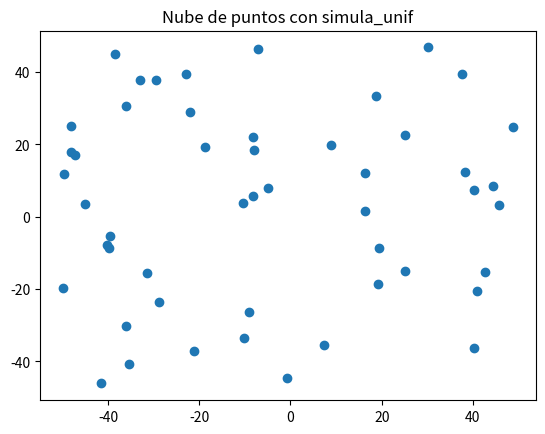

Python code for this plot: (Note: this script raises an exception after producing the figure.)
# -*- coding: utf-8 -*-
"""
[redacted]
"""

#############################
#####     LIBRERIAS     #####
#############################

import numpy as np
import matplotlib.pyplot as plt

# Fijamos la semilla
np.random.seed(1)

#-------------------------------------------------------------------------------#
#-------------- Ejercicio sobre la complejidad de H y el ruido -----------------#
#-------------------------------------------------------------------------------#

def simula_unif(N, dim, rango):
	return np.random.uniform(rango[0],rango[1],(N,dim))

def simula_gaus(N, dim, sigma):
	media = 0
	out = np.zeros((N,dim),np.float64)
	for i in range(N):
		# Para cada columna dim se emplea un sigma determinado. Es decir, para la
		# primera columna se usará una N(0,sqrt(sigma[0])) y para la segunda N(0,sqrt(sigma[1]))
		out[i,:] = np.random.normal(loc=media, scale=np.sqrt(sigma), size=dim)

	return out

def simula_recta(intervalo):
	points = np.random.uniform(intervalo[0], intervalo[1], size=(2, 2))
	x1 = points[0,0]
	x2 = points[1,0]
	y1 = points[0,1]
	y2 = points[1,1]
	# y = a*x + b
	a = (y2-y1)/(x2-x1) # Calculo de la pendiente.
	b = y1 - a*x1       # Calculo del termino independiente.

	return a, b

#------------------------------ Apartado 1 -------------------------------------#

""" Función que ejecuta todo el apartado 1 """
def apartado1():
	print ("\n###  Apartado 1  ###\n")
	print("a) simula_unif(N, dim, rango) con N=50, dim=2 y rango=[-50,50].")
	x_unif = simula_unif(50, 2, [-50, 50])
	plt.scatter(x_unif[:, 0], x_unif[:, 1])
	plt.title("Nube de puntos con simula_unif")
	plt.gcf().canvas.set_window_title('Ejercicio 1 - Apartado 1a)')
	plt.show()

	print("\nb) simula_gaus(N, dim, sigma) con N=50, dim=2 y sigma=[5,7].")
	x_gaus = simula_gaus(50, 2, np.array([5, 7]))
	plt.scatter(x_gaus[:, 0], x_gaus[:, 1])
	plt.title("Nube de puntos con simula_gaus")
	plt.gcf().canvas.set_window_title('Ejercicio 1 - Apartado 1b)')
	plt.show()
	input("\n--- Pulsar tecla para continuar ---")

#------------------------------ Apartado 2 -------------------------------------#

""" Función signo de un valor real. El 0 tiene asignado signo positivo.
- x: valor del que saber el signo."""
def signo(x):
	if x >= 0:
		return 1
	return -1

""" Función clasificadora mediante una recta
- x: primera variable de la función.
- y: segunda variable de la función.
- a: pendiente de la recta.
- b: ordenada en el origen de la recta."""
def f(x, y, a, b):
	return y - a*x - b

""" Función que ejecuta todo el apartado 2 """
def apartado2():
	print ("\n###  Apartado 2  ###\n")
	N = 50
	a, b = simula_recta([-50, 50])
	x = simula_unif(N, 2, [-50, 50])
	y = np.empty((N, ))
	for i in range(N):
		y[i] = signo(f(x[i,0], x[i,1], a, b))

	print("a) Gráfica con las etiquetas de los puntos y la recta simulada.")
	plt.scatter(x[y == -1][:, 0], x[y == -1][:, 1], label="Etiqueta -1")
	plt.scatter(x[y == 1][:, 0], x[y == 1][:, 1], c="orange", label="Etiqueta 1")
	points = np.array([np.min(x[:, 0]), np.max(x[:, 0])])
	plt.plot(points, a*points+b, c="red", label="Recta simulada")
	plt.legend()
	plt.title("Clasificando puntos con la recta simulada")
	plt.gcf().canvas.set_window_title('Ejercicio 1 - Apartado 2a)')
	plt.show()

	print("\nb) Gráfica con las etiquetas de los puntos CON RUIDO y la recta simulada.")
	y_noise = np.copy(y)	# Introducimos ruido en el 10%
	ind = np.random.choice(N, size=int(N/10), replace=False)
	for i in ind:
		y_noise[i] = -y[i]

	plt.scatter(x[y_noise == -1][:, 0], x[y_noise == -1][:, 1], label="Etiqueta -1")
	plt.scatter(x[y_noise == 1][:, 0], x[y_noise == 1][:, 1], c="orange", label="Etiqueta 1")
	plt.plot(points, a*points+b, c="red", label="Recta simulada")
	plt.legend()
	plt.title("Clasificando puntos (con ruido) con la recta simulada")
	plt.gcf().canvas.set_window_title('Ejercicio 1 - Apartado 2b)')
	plt.show()

	input("\n--- Pulsar tecla para continuar ---")
	return x, y_noise

#------------------------------ Apartado 3 -------------------------------------#

""" Función en dos variables que representa una elipse
- x: primera variable de la función.
- y: segunda variable de la función."""
def f1(x, y):
	return (x-10)**2 + (y-20)**2 - 400

""" Función en dos variables que representa una elipse
- x: primera variable de la función.
- y: segunda variable de la función."""
def f2(x, y):
	return 0.5 * (x+10)**2 + (y-20)**2 - 400

""" Función en dos variables que representa una elipse
- x: primera variable de la función.
- y: segunda variable de la función."""
def f3(x, y):
	return 0.5 * (x-10)**2 - (y+20)**2 - 400

""" Función en dos variables que representa una parábola
- x: primera variable de la función.
- y: segunda variable de la función."""
def f4(x, y):
	return y - 20*x**2 - 5*x + 3

""" Para cada función pasada por argumento visualiza los puntos (x) con sus etiquetas (y)
y la gráfica de la función como frontera de clasificación.
- x: vector de puntos 2D que son las características.
- y: vector de etiquetas.
- fun: función a representar.
- title: título de la función."""
def print_graf(x, y, fun, title=""):
	plt.scatter(x[y == -1][:, 0], x[y == -1][:, 1], label="Etiqueta -1")
	plt.scatter(x[y == 1][:, 0], x[y == 1][:, 1], c="orange", label="Etiqueta 1")
	#Generamos el contorno de fun
	x1, y1 = np.meshgrid(np.linspace(-50, 50, 100), np.linspace(-50, 50, 100))
	contorno = fun(x1,y1)
	plt.contour(x1, y1, contorno, [0], colors='red')
	plt.title("Clasificando puntos (con ruido) con la " + title)
	plt.gcf().canvas.set_window_title('Ejercicio 1 - Apartado 3')
	plt.legend()
	plt.show()

""" Calcula el porcentaje de puntos bien clasificados
- datos: datos.
- labels: etiquetas.
- fun: función clasificadora."""
def get_porc(datos, labels, fun):
	signos = labels*fun(datos[:, 0], datos[:, 1])
	return 100*len(signos[signos >= 0])/len(labels)

""" Función que ejecuta todo el apartado 3 """
def apartado3(x, y):
	print ("\n###  Apartado 3  ###\n")
	print_graf(x, y, f1, "Elipse1")
	print("Acierto para '{}': {}%".format("Elipse1", get_porc(x, y, f1)))
	print_graf(x, y, f2, "Elipse2")
	print("Acierto para '{}': {}%".format("Elipse2", get_porc(x, y, f2)))
	print_graf(x, y, f3, "Elipse3")
	print("Acierto para '{}': {}%".format("Elipse3", get_porc(x, y, f3)))
	print_graf(x, y, f4, "Parábola")
	print("Acierto para '{}': {}%".format("Parábola", get_porc(x, y, f4)))
	input("\n--- Pulsar tecla para continuar ---\n")

########################
#####     MAIN     #####
########################

""" Programa principal. """
def main():
	print("\n###########################################################")
	print("###  1 EJERCICIO SOBRE LA  COMPLEJIDAD DE H Y EL RUIDO  ###")
	print("###########################################################")
	apartado1()
	x, y = apartado2()
	apartado3(x, y)

if __name__ == "__main__":
	main()
